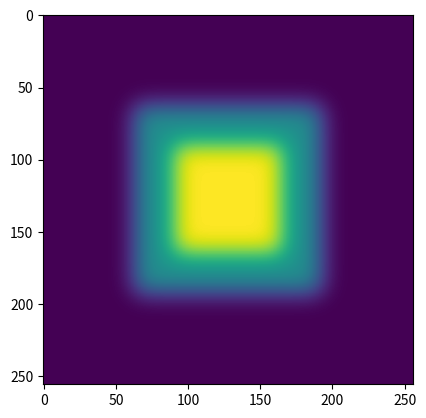

Write the Python code that produced this figure.
import scipy.ndimage as nd
import numpy as np
import  matplotlib.pyplot as plt
im = np.zeros((256,256))
im[64:-64,64:-64]=1
im[90:-90,90:-90]=2
plt.imshow(im)
plt.show()
im=nd.gaussian_filter(im,8)
# gausian filter applies gaussien numbers over pixels

plt.imshow(im)
plt.show()

# conclusion
''' shows overlapping
gusian values shows a disection
'''